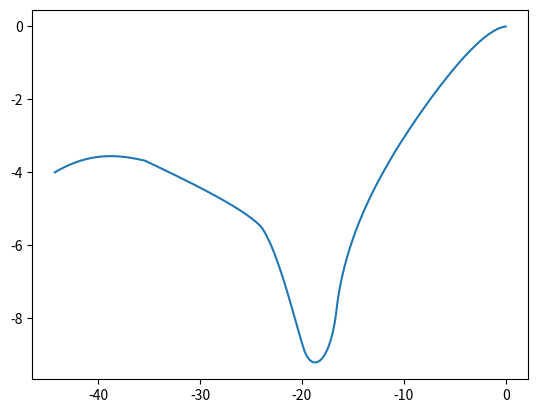

This figure's Python source:
import numpy as np
import matplotlib.pyplot as plt
 
 
splines = np.array([[[0.0000, 0.0000], [-3.1785, -0.0953], [-9.5096, -2.8057], [-10.9285, -3.4642]], [[-10.9285, -3.4642], [-12.1964, -4.0728], [-15.7917, -5.6964], [-16.6071, -7.7857]], [[-16.6071, -7.7857], [-17.2561, -9.2857], [-19.0, -9.5475], [-19.8332, -8.8214]], [[-19.8332, -8.8214], [-20.6668, -8.0954], [-22.2857, -6.1786], [-23.9286, -5.517]], [[-23.9286, -5.517], [-25.5714, -4.9643], [-32.3393, -4.0893], [-35.3929, -3.6786]], [[-35.3929, -3.6786], [-37.6429, -3.5357], [-40.625, -3.3929], [-44.2500, -4.0000]]])
 
def blend(a, b, alpha):
        return b * alpha + a * (1-alpha)
 
def evaluate_at_alpha(a, b, c, d, alpha):
    a1 = blend(a, b, alpha)
    b1 = blend(b, c, alpha)
    c1 = blend(c, d, alpha)
 
    a2 = blend(a1, b1, alpha)
    b2 = blend(b1, c1, alpha)
   
    return blend(a2, b2, alpha)
 
 
def discretize_splines(splines):
    spline_points = []
    for i in range(0, len(splines)):
        for alpha in np.arange(0, 1.00, 0.01):
            spline_points.append(evaluate_at_alpha(splines[i][0], splines[i][1], splines[i][2], splines[i][3], alpha)) 
   
    spline_points.append(np.array([-44.25, -4.00]))
    return np.array(spline_points)
 
 
spline_points = discretize_splines(splines)
print("spline_points!")
print(spline_points)
 
 
spline_x = spline_points[:, 0]
print("spline_x:")
print(spline_x)
 
spline_y = spline_points[:, 1]
plt.plot(spline_x, spline_y)
 
np.save('spline_x', spline_x)
np.save('spline_y', spline_y)
plt.show()